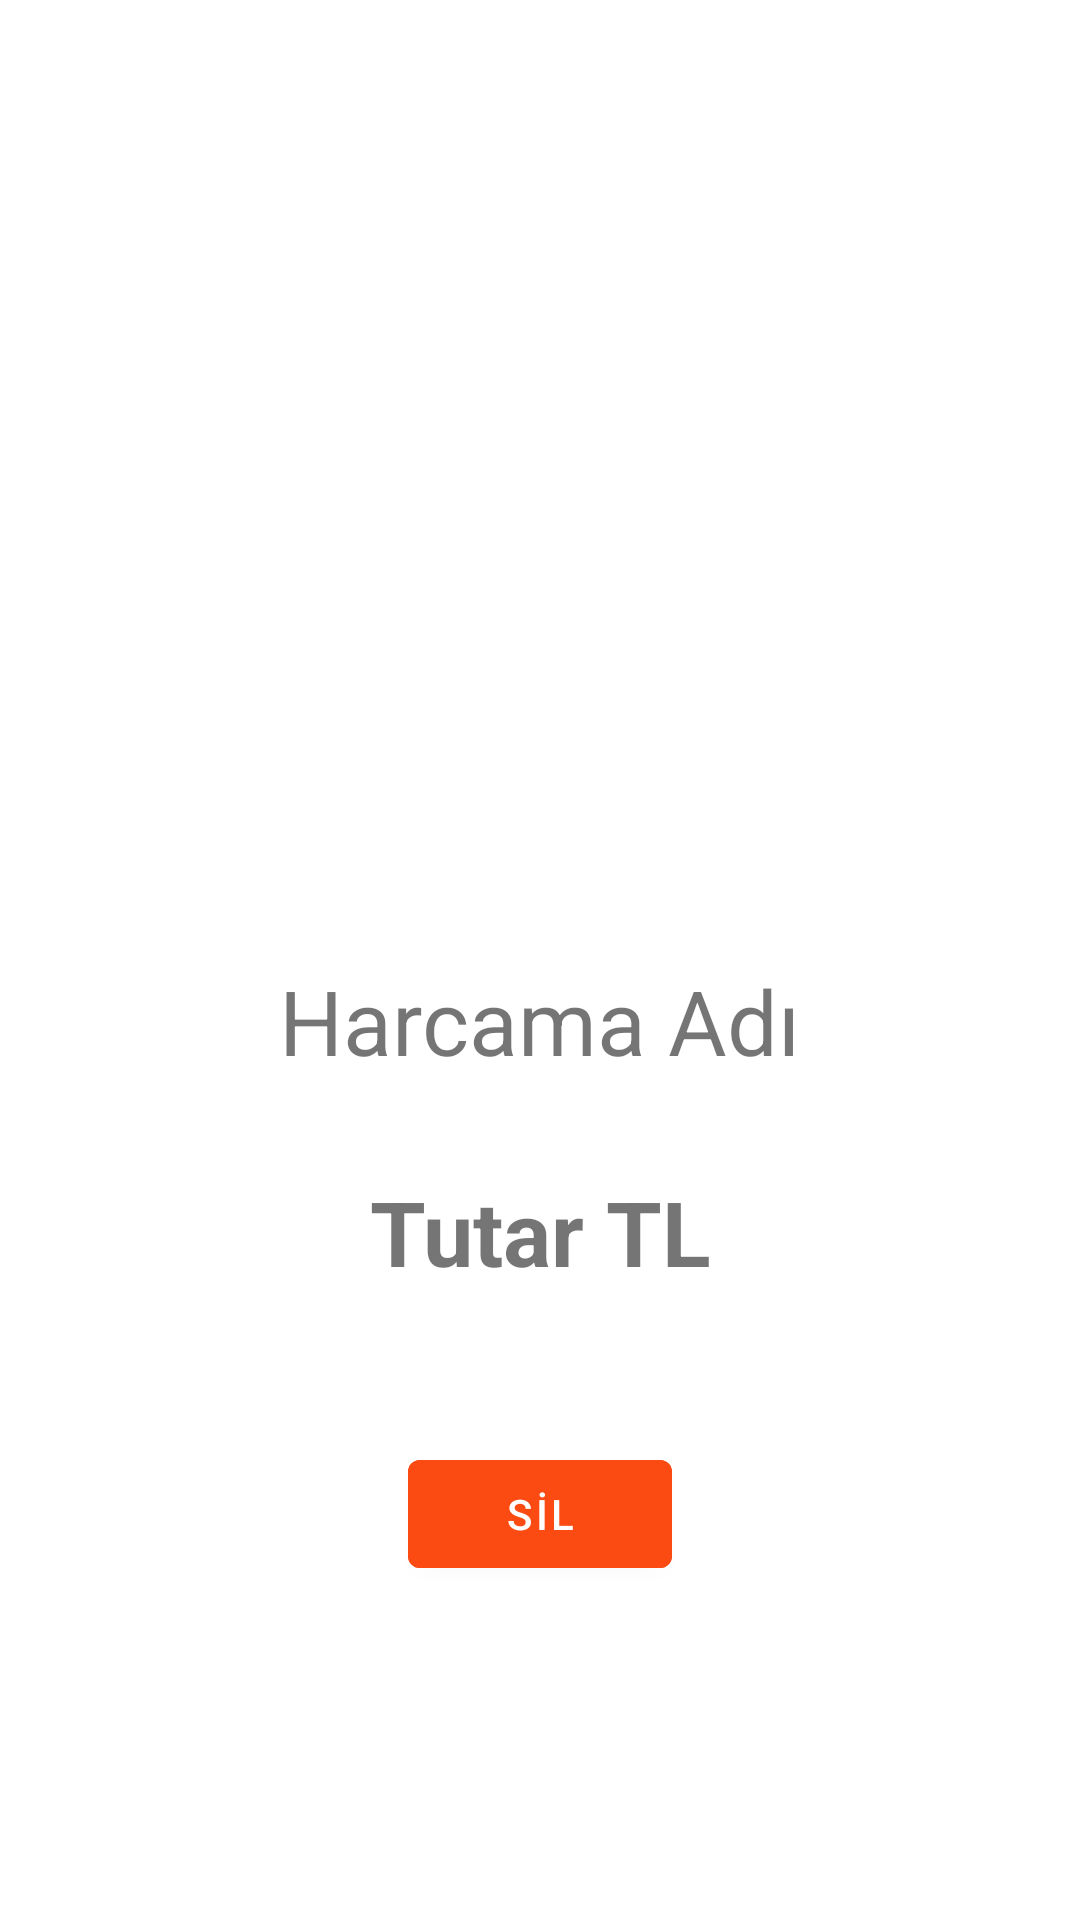

Here is an Android app screen rendered from its layout file. Give the layout XML and the strings, colors and styles it references.
<!-- AndroidManifest.xml: application theme AppTheme -->
<!-- res/layout/fragment_detail.xml -->
<?xml version="1.0" encoding="utf-8"?>
<layout xmlns:android="http://schemas.android.com/apk/res/android"
    xmlns:tools="http://schemas.android.com/tools"
    xmlns:app="http://schemas.android.com/apk/res-auto">
   <androidx.constraintlayout.widget.ConstraintLayout
    android:layout_width="match_parent"
    android:layout_height="match_parent"
    tools:context=".view.DetailFragment">


       <ImageView
           android:id="@+id/iv_left"
           android:layout_width="wrap_content"
           android:layout_height="wrap_content"
           android:minWidth="60dp"
           android:minHeight="60dp"
           android:layout_marginStart="15dp"
           android:layout_marginTop="30dp"
           android:background="@drawable/ic_baseline_chevron_left_24"
           app:layout_constraintStart_toStartOf="parent"
           app:layout_constraintTop_toTopOf="parent">
       </ImageView>

       <ImageView
           android:id="@+id/iv_detail_ikon"
           android:layout_width="wrap_content"
           android:layout_height="wrap_content"
           android:minHeight="150dp"
           android:minWidth="150dp"
           android:layout_marginTop="40dp"
           android:background="@mipmap/ic_launcher"
           app:layout_constraintEnd_toEndOf="parent"
           app:layout_constraintStart_toStartOf="parent"
           app:layout_constraintTop_toBottomOf="@+id/iv_left">
       </ImageView>

       <TextView
           android:id="@+id/tv_detail_name"
           android:layout_width="wrap_content"
           android:layout_height="wrap_content"
           android:layout_below="@+id/iv_detail_ikon"
           android:layout_margin="40dp"
           android:text="Harcama Adı"
           android:textSize="30sp"
           app:layout_constraintEnd_toEndOf="parent"
           app:layout_constraintStart_toStartOf="parent"
           app:layout_constraintTop_toBottomOf="@+id/iv_detail_ikon">
       </TextView>

       <TextView
           android:id="@+id/tv_detail_amount"
           android:layout_width="wrap_content"
           android:layout_height="wrap_content"
           android:layout_below="@+id/tv_detail_name"
           android:layout_margin="30dp"
           android:text="Tutar TL"
           android:textSize="30sp"
           android:textStyle="bold"
           app:layout_constraintEnd_toEndOf="parent"
           app:layout_constraintStart_toStartOf="parent"
           app:layout_constraintTop_toBottomOf="@+id/tv_detail_name">
       </TextView>

       <com.google.android.material.button.MaterialButton
           android:id="@+id/btn_detail_sil"
           android:layout_width="wrap_content"
           android:layout_height="wrap_content"
           android:layout_margin="50dp"
           android:backgroundTint="@color/orange"
           android:text="SİL"
           android:textColor="@color/white"
           app:layout_constraintEnd_toEndOf="parent"
           app:layout_constraintStart_toStartOf="parent"
           app:layout_constraintTop_toBottomOf="@+id/tv_detail_amount">
       </com.google.android.material.button.MaterialButton>


   </androidx.constraintlayout.widget.ConstraintLayout>
</layout>
<!-- resources referenced by this layout -->
<resources>
  <color name="orange">#FB4A12</color>
  <color name="white">#FFFFFF</color>
  <style name="AppTheme" parent="Theme.MaterialComponents.DayNight.NoActionBar">
          
          <item name="color">@color/white</item>
          <item name="colorPrimary">@color/white</item>
          <item name="colorPrimaryDark">@color/colorPrimaryDark</item>
          <item name="colorAccent">@color/colorAccent</item>
          <item name="android:statusBarColor">#FFFFFF</item>
          <item name="android:windowLightStatusBar">true</item>
      </style>
  <color name="colorPrimaryDark">#3700B3</color>
  <color name="colorAccent">#03DAC5</color>
</resources>
